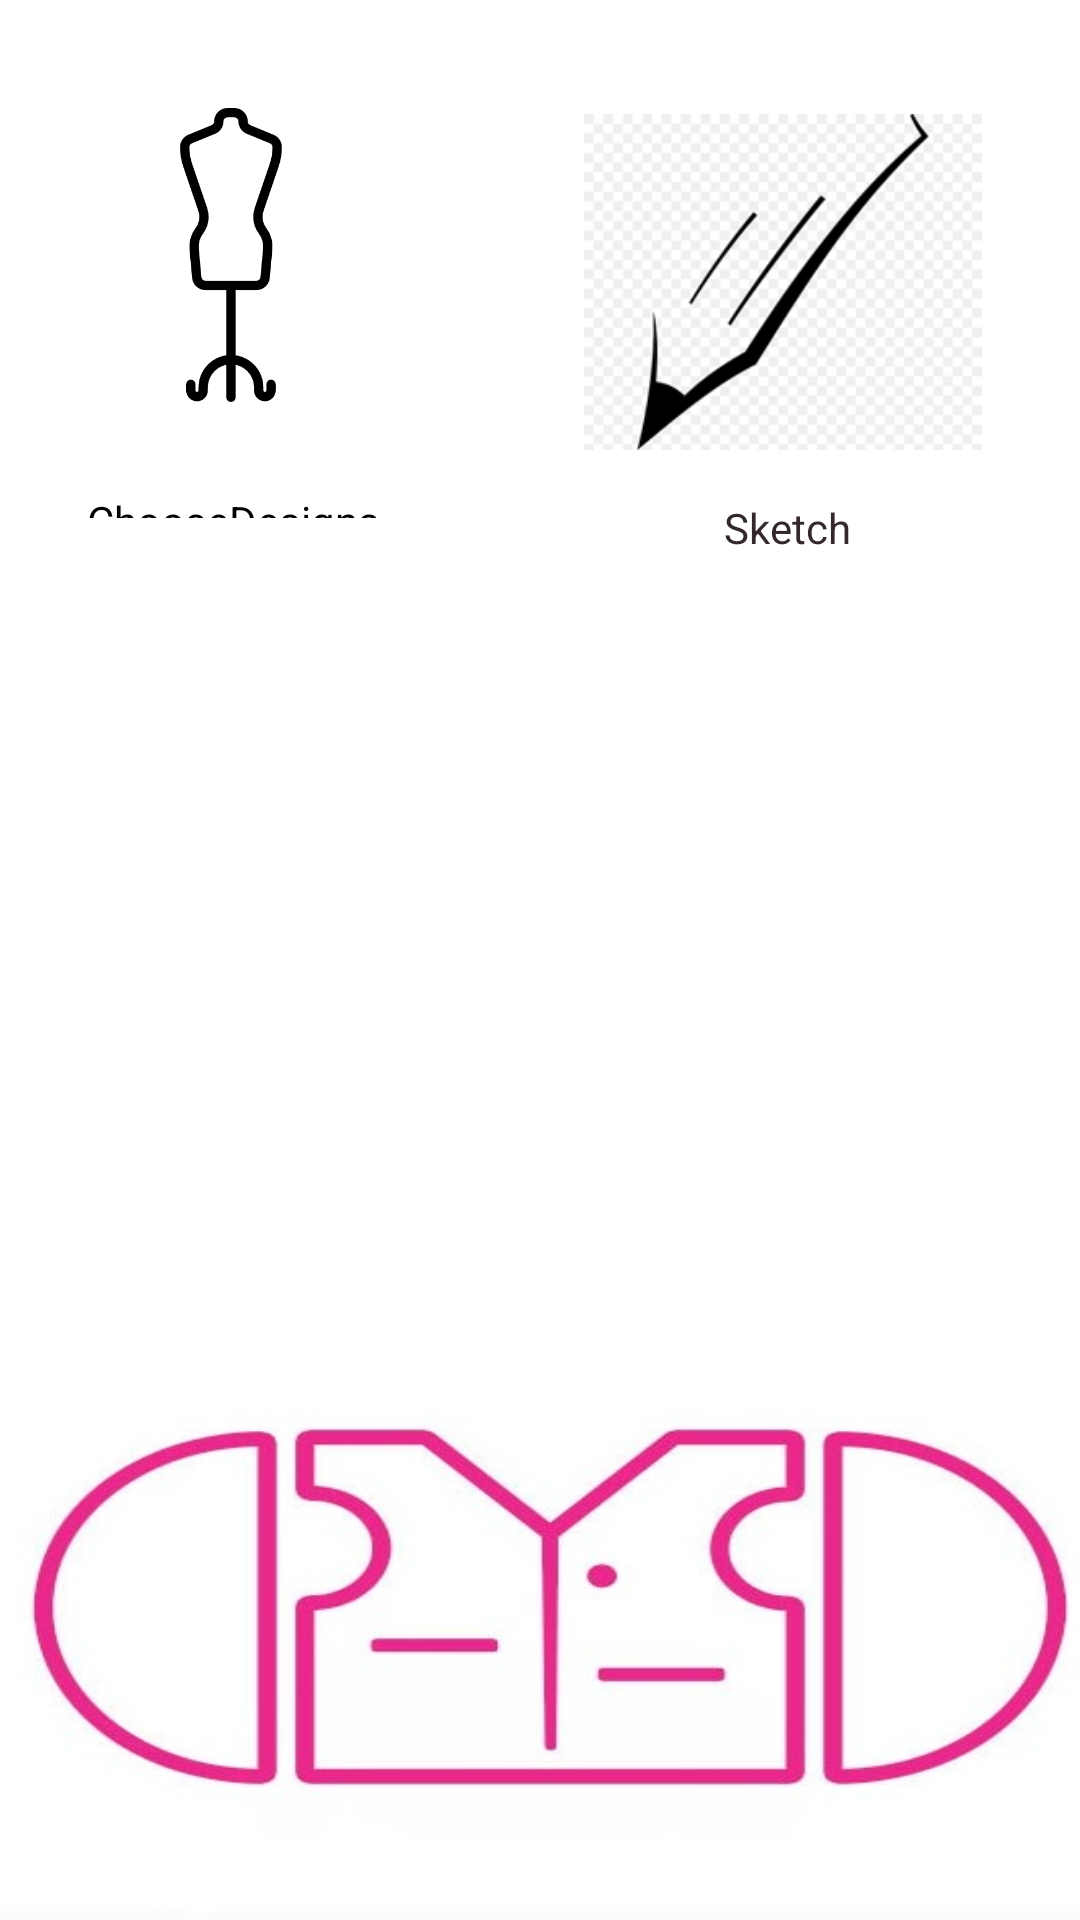

Produce the Android XML layout that renders to this screen, including the resource entries it uses.
<!-- AndroidManifest.xml: application theme AppTheme -->
<!-- res/layout/activity_home_page.xml -->
<?xml version="1.0" encoding="utf-8"?>
<RelativeLayout xmlns:android="http://schemas.android.com/apk/res/android"
    xmlns:tools="http://schemas.android.com/tools"
    android:layout_width="match_parent"
    android:layout_height="match_parent"
    android:background="@drawable/backgroud_image"
    tools:context=".MainActivity">


    <ImageView
        android:id="@+id/ImageView1"
        android:layout_width="170dp"
        android:layout_height="189dp"
        android:layout_alignParentStart="true"
        android:layout_alignParentLeft="true"
        android:layout_alignParentTop="true"
        android:layout_alignParentBottom="true"
        android:layout_marginStart="11dp"
        android:layout_marginLeft="11dp"
        android:layout_marginTop="36dp"
        android:layout_marginEnd="33dp"
        android:layout_marginBottom="506dp"
        android:layout_toStartOf="@+id/imageView2"
        android:src="@drawable/mannequin" />

    <TextView
        android:id="@+id/Tv4"
        android:layout_width="wrap_content"
        android:layout_height="90dp"
        android:layout_alignStart="@+id/ImageView1"
        android:layout_alignLeft="@+id/ImageView1"
        android:layout_alignTop="@+id/ImageView1"

        android:layout_alignRight="@+id/ImageView1"
        android:layout_alignBottom="@+id/ImageView1"
        android:layout_marginStart="18dp"
        android:layout_marginLeft="18dp"
        android:layout_marginTop="128dp"
        android:layout_marginEnd="-1dp"
        android:layout_marginRight="66dp"
        android:layout_marginBottom="-39dp"
        android:gravity="center"
        android:text="@string/Tv4"
        android:textColor="#000000" />


    <ImageView
        android:id="@+id/imageView2"
        android:layout_width="170dp"
        android:layout_height="189dp"
        android:layout_alignParentTop="true"
        android:layout_alignParentEnd="true"
        android:layout_alignParentRight="true"
        android:layout_alignParentBottom="true"
        android:layout_marginTop="38dp"
        android:layout_marginEnd="14dp"
        android:layout_marginRight="14dp"
        android:layout_marginBottom="490dp"
        android:clickable="false"
        android:scaleType="centerInside"
        android:src="@drawable/sketch_image" />

    <TextView
        android:id="@+id/Tv5"
        android:layout_width="wrap_content"
        android:layout_height="90dp"
        android:layout_alignStart="@+id/imageView2"
        android:layout_alignLeft="@+id/imageView2"
        android:layout_alignTop="@+id/imageView2"
        android:layout_alignEnd="@+id/imageView2"
        android:layout_alignRight="@+id/imageView2"
        android:layout_marginStart="14dp"
        android:layout_marginLeft="14dp"
        android:layout_marginTop="93dp"
        android:layout_marginEnd="11dp"
        android:layout_marginRight="11dp"
        android:gravity="center"
        android:text="@string/Tv5"
        android:textColor="#34282C" />

</RelativeLayout>
<!-- resources referenced by this layout -->
<resources>
  <!-- drawable backgroud_image: jpg bitmap (drawable-v24, 57545 bytes) -->
  <!-- drawable mannequin: png bitmap (drawable-v24, 13784 bytes) -->
  <!-- drawable sketch_image: png bitmap (drawable-v24, 8224 bytes) -->
  <string name="Tv4">ChooseDesigns</string>
  <string name="Tv5">Sketch</string>
  <style name="AppTheme" parent="Theme.AppCompat.Light.DarkActionBar">
          
          <item name="colorPrimary">#34282C</item>
          <item name="colorPrimaryDark">#000000</item>
          <item name="colorAccent">@color/colorAccent</item>
      </style>
  <color name="colorAccent">#D81B60</color>
</resources>
